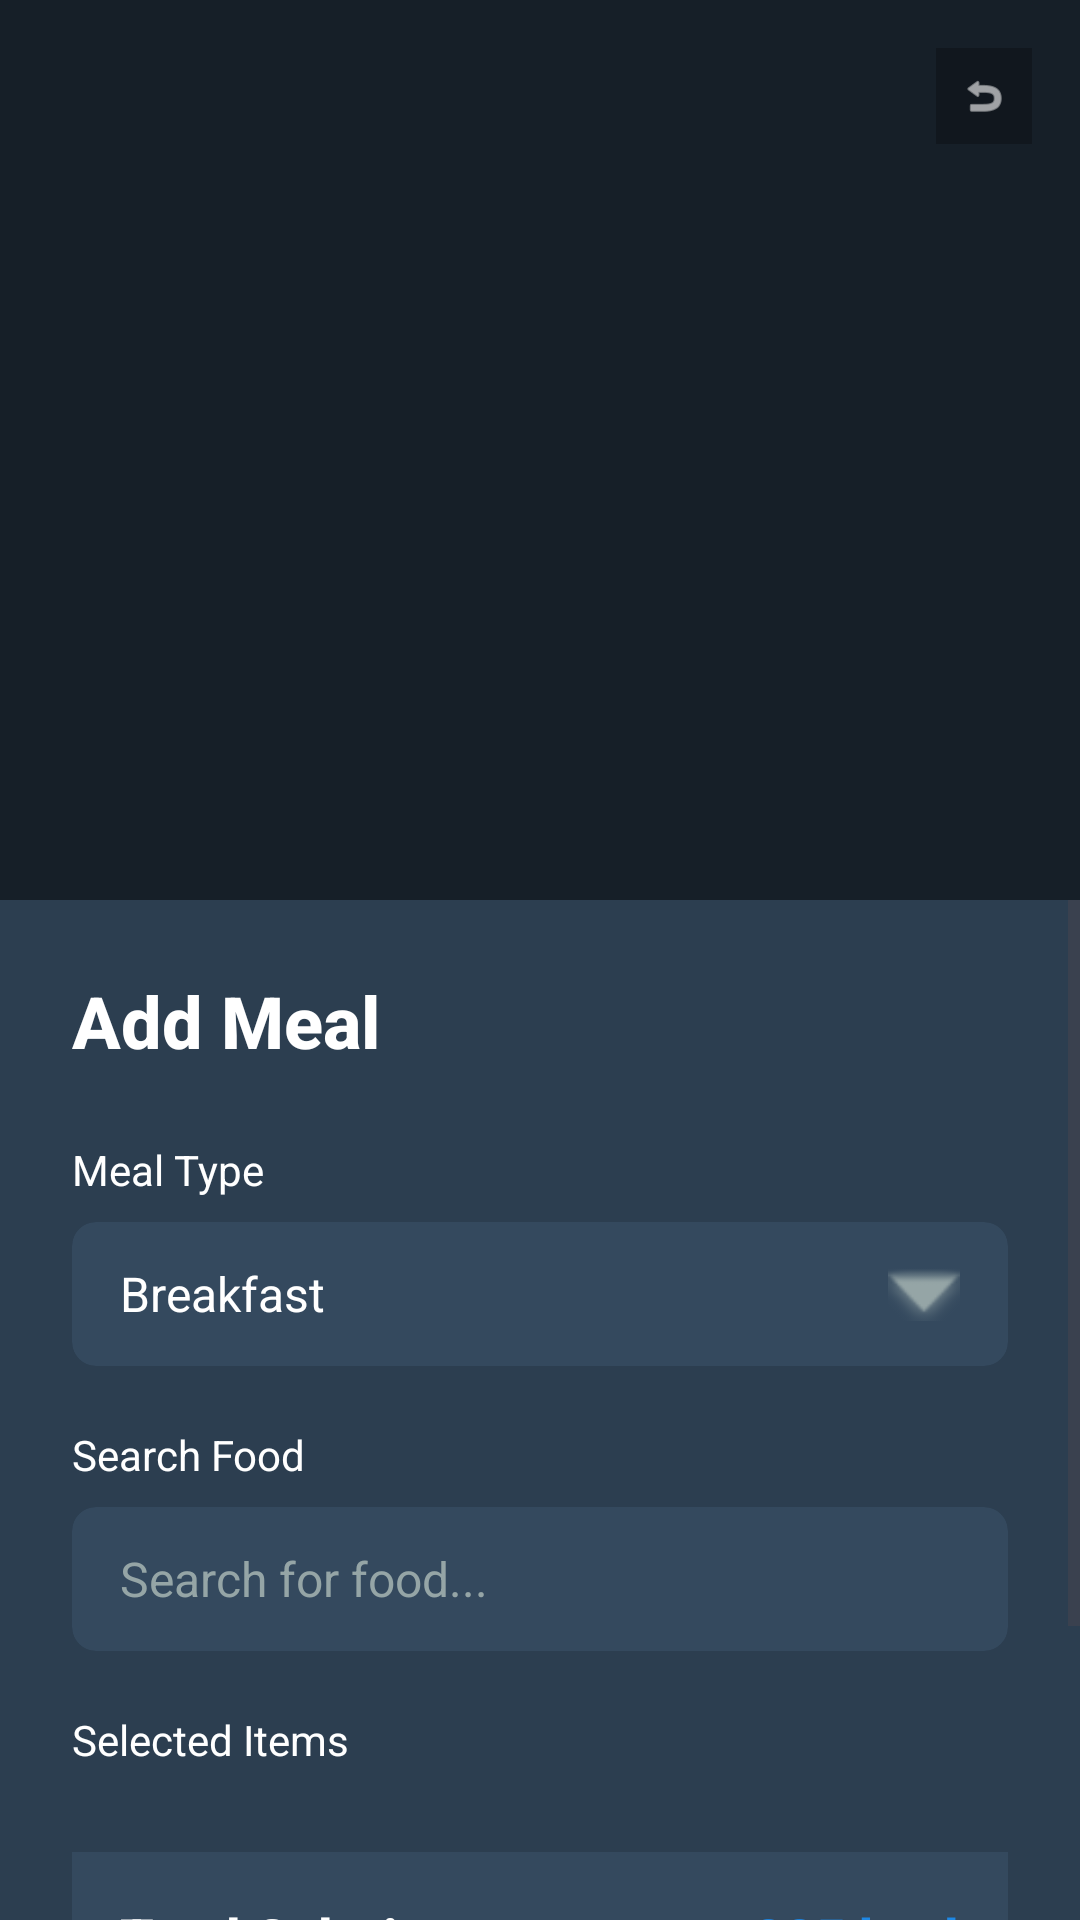

The Android layout XML behind this screen, and the referenced resources:
<!-- AndroidManifest.xml: application theme Theme.MADD_Assignment_01 -->
<!-- res/layout/dialog_add_meal.xml -->
<?xml version="1.0" encoding="utf-8"?>
<RelativeLayout xmlns:android="http://schemas.android.com/apk/res/android"
    xmlns:app="http://schemas.android.com/apk/res-auto"
    android:layout_width="match_parent"
    android:layout_height="match_parent"
    android:background="@color/dark_background">

    
    <ImageView
        android:id="@+id/background_image"
        android:layout_width="match_parent"
        android:layout_height="300dp"
        android:layout_alignParentTop="true"
        android:src="@drawable/diet_1"
        android:scaleType="centerCrop" />

    
    <View
        android:layout_width="match_parent"
        android:layout_height="300dp"
        android:layout_alignParentTop="true"
        android:background="#80000000" />

    
    <ImageView
        android:id="@+id/close_meal_dialog"
        android:layout_width="32dp"
        android:layout_height="32dp"
        android:layout_alignParentTop="true"
        android:layout_alignParentEnd="true"
        android:layout_margin="16dp"
        android:src="@android:drawable/ic_menu_revert"
        android:tint="@color/white"
        android:background="#40000000"
        android:padding="8dp"
        android:clickable="true"
        android:focusable="true" />

    
    <ScrollView
        android:layout_width="match_parent"
        android:layout_height="match_parent"
        android:layout_below="@id/background_image"
        android:fillViewport="true">

        <LinearLayout
            android:layout_width="match_parent"
            android:layout_height="wrap_content"
            android:orientation="vertical"
            android:background="@color/dark_background"
            android:padding="24dp">

            
            <TextView
                android:layout_width="wrap_content"
                android:layout_height="wrap_content"
                android:text="Add Meal"
                android:textColor="@color/white"
                android:textSize="24sp"
                android:textStyle="bold"
                android:fontFamily="sans-serif-medium"
                android:layout_marginBottom="24dp" />

            
            <TextView
                android:layout_width="wrap_content"
                android:layout_height="wrap_content"
                android:layout_marginBottom="8dp"
                android:text="Meal Type"
                android:textColor="@color/white"
                android:textSize="14sp"
                android:fontFamily="sans-serif" />

            <androidx.cardview.widget.CardView
                android:layout_width="match_parent"
                android:layout_height="wrap_content"
                android:layout_marginBottom="20dp"
                app:cardCornerRadius="8dp"
                app:cardBackgroundColor="@color/card_background"
                app:cardElevation="0dp">

                <RelativeLayout
                    android:layout_width="match_parent"
                    android:layout_height="48dp"
                    android:background="?android:attr/selectableItemBackground">

                    <TextView
                        android:id="@+id/meal_type_display"
                        android:layout_width="match_parent"
                        android:layout_height="match_parent"
                        android:layout_centerVertical="true"
                        android:layout_toStartOf="@+id/dropdown_arrow"
                        android:text="Breakfast"
                        android:textColor="@color/white"
                        android:textSize="16sp"
                        android:fontFamily="sans-serif"
                        android:gravity="center_vertical"
                        android:background="@android:color/transparent"
                        android:paddingStart="16dp"
                        android:paddingEnd="8dp" />

                    <ImageView
                        android:id="@+id/dropdown_arrow"
                        android:layout_width="24dp"
                        android:layout_height="24dp"
                        android:layout_centerVertical="true"
                        android:layout_alignParentEnd="true"
                        android:layout_marginEnd="16dp"
                        android:src="@android:drawable/arrow_down_float"
                        android:tint="@color/gray_text" />

                </RelativeLayout>

            </androidx.cardview.widget.CardView>

            
            <TextView
                android:layout_width="wrap_content"
                android:layout_height="wrap_content"
                android:layout_marginBottom="8dp"
                android:text="Search Food"
                android:textColor="@color/white"
                android:textSize="14sp"
                android:fontFamily="sans-serif" />

            <androidx.cardview.widget.CardView
                android:layout_width="match_parent"
                android:layout_height="wrap_content"
                android:layout_marginBottom="20dp"
                app:cardCornerRadius="8dp"
                app:cardBackgroundColor="@color/card_background"
                app:cardElevation="0dp">

                <EditText
                    android:id="@+id/food_search_input"
                    android:layout_width="match_parent"
                    android:layout_height="48dp"
                    android:hint="Search for food..."
                    android:textColorHint="@color/gray_text"
                    android:textColor="@color/white"
                    android:textSize="16sp"
                    android:fontFamily="sans-serif"
                    android:background="@android:color/transparent"
                    android:paddingHorizontal="16dp"
                    android:inputType="text"
                    android:maxLines="1" />

            </androidx.cardview.widget.CardView>

            
            <androidx.recyclerview.widget.RecyclerView
                android:id="@+id/food_suggestions_recyclerview"
                android:layout_width="match_parent"
                android:layout_height="wrap_content"
                android:layout_marginBottom="20dp"
                android:maxHeight="200dp"
                android:visibility="gone" />

            
            <TextView
                android:layout_width="wrap_content"
                android:layout_height="wrap_content"
                android:layout_marginBottom="8dp"
                android:text="Selected Items"
                android:textColor="@color/white"
                android:textSize="14sp"
                android:fontFamily="sans-serif" />

            <androidx.recyclerview.widget.RecyclerView
                android:id="@+id/selected_items_recyclerview"
                android:layout_width="match_parent"
                android:layout_height="wrap_content"
                android:layout_marginBottom="20dp"
                android:maxHeight="180dp"
                android:nestedScrollingEnabled="true" />

            
            <LinearLayout
                android:layout_width="match_parent"
                android:layout_height="wrap_content"
                android:orientation="horizontal"
                android:gravity="center_vertical"
                android:layout_marginBottom="32dp"
                android:padding="16dp"
                android:background="@color/card_background">

                <TextView
                    android:layout_width="0dp"
                    android:layout_height="wrap_content"
                    android:layout_weight="1"
                    android:text="Total Calories"
                    android:textColor="@color/white"
                    android:textSize="18sp"
                    android:textStyle="bold"
                    android:fontFamily="sans-serif-medium" />

                <TextView
                    android:id="@+id/total_calories_text"
                    android:layout_width="wrap_content"
                    android:layout_height="wrap_content"
                    android:text="225 kcal"
                    android:textColor="@color/primary_blue"
                    android:textSize="18sp"
                    android:textStyle="bold"
                    android:fontFamily="sans-serif-medium" />

            </LinearLayout>

            
            <LinearLayout
                android:layout_width="match_parent"
                android:layout_height="wrap_content"
                android:orientation="horizontal"
                android:gravity="end">

                <Button
                    android:id="@+id/cancel_meal_button"
                    android:layout_width="wrap_content"
                    android:layout_height="48dp"
                    android:layout_marginEnd="16dp"
                    android:background="@android:color/transparent"
                    android:text="Cancel"
                    android:textColor="@color/gray_text"
                    android:textSize="16sp"
                    android:textStyle="bold"
                    android:fontFamily="sans-serif-medium"
                    android:textAllCaps="false"
                    android:paddingHorizontal="24dp"
                    style="?attr/borderlessButtonStyle" />

                <Button
                    android:id="@+id/add_meal_button"
                    android:layout_width="wrap_content"
                    android:layout_height="48dp"
                    android:background="@drawable/button_blue_rounded"
                    android:text="Add Meal"
                    android:textColor="@color/white"
                    android:textSize="16sp"
                    android:textStyle="bold"
                    android:fontFamily="sans-serif-medium"
                    android:textAllCaps="false"
                    android:paddingHorizontal="24dp" />

            </LinearLayout>

        </LinearLayout>

    </ScrollView>


</RelativeLayout>
<!-- resources referenced by this layout -->
<resources>
  <color name="card_background">#34495E</color>
  <color name="dark_background">#2C3E50</color>
  <color name="gray_text">#95A5A6</color>
  <color name="primary_blue">#1E88E5</color>
  <color name="white">#FFFFFFFF</color>
  <!-- drawable button_blue_rounded (drawable) -->
  <?xml version="1.0" encoding="utf-8"?>
  <shape xmlns:android="http://schemas.android.com/apk/res/android">
      <solid android:color="@color/button_blue" />
      <corners android:radius="12dp" />
  </shape>
  <style name="Theme.MADD_Assignment_01" parent="Base.Theme.MADD_Assignment_01" />
  <color name="button_blue">#1E88E5</color>
  <style name="Base.Theme.MADD_Assignment_01" parent="Theme.Material3.DayNight.NoActionBar">
          
          
          <item name="android:statusBarColor">@color/dark_background</item>
          <item name="android:windowLightStatusBar">false</item>
      </style>
</resources>
